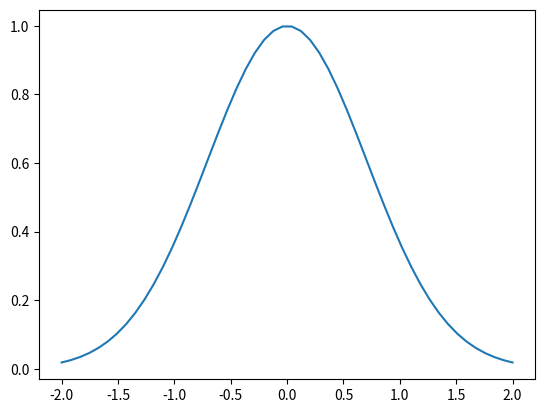

Generate this figure with matplotlib:
import numpy as np
import matplotlib.pyplot as plt

def f(x):
    return np.exp(-x**2)

x = np.linspace(-2.0, 2.0) # 100 values between -2.0 and 2.0

y = f(x) # evaluate f on the x points

fig = plt.figure()  # manually create a figure
lines = plt.plot(x, y)  # plot data

plt.show()
